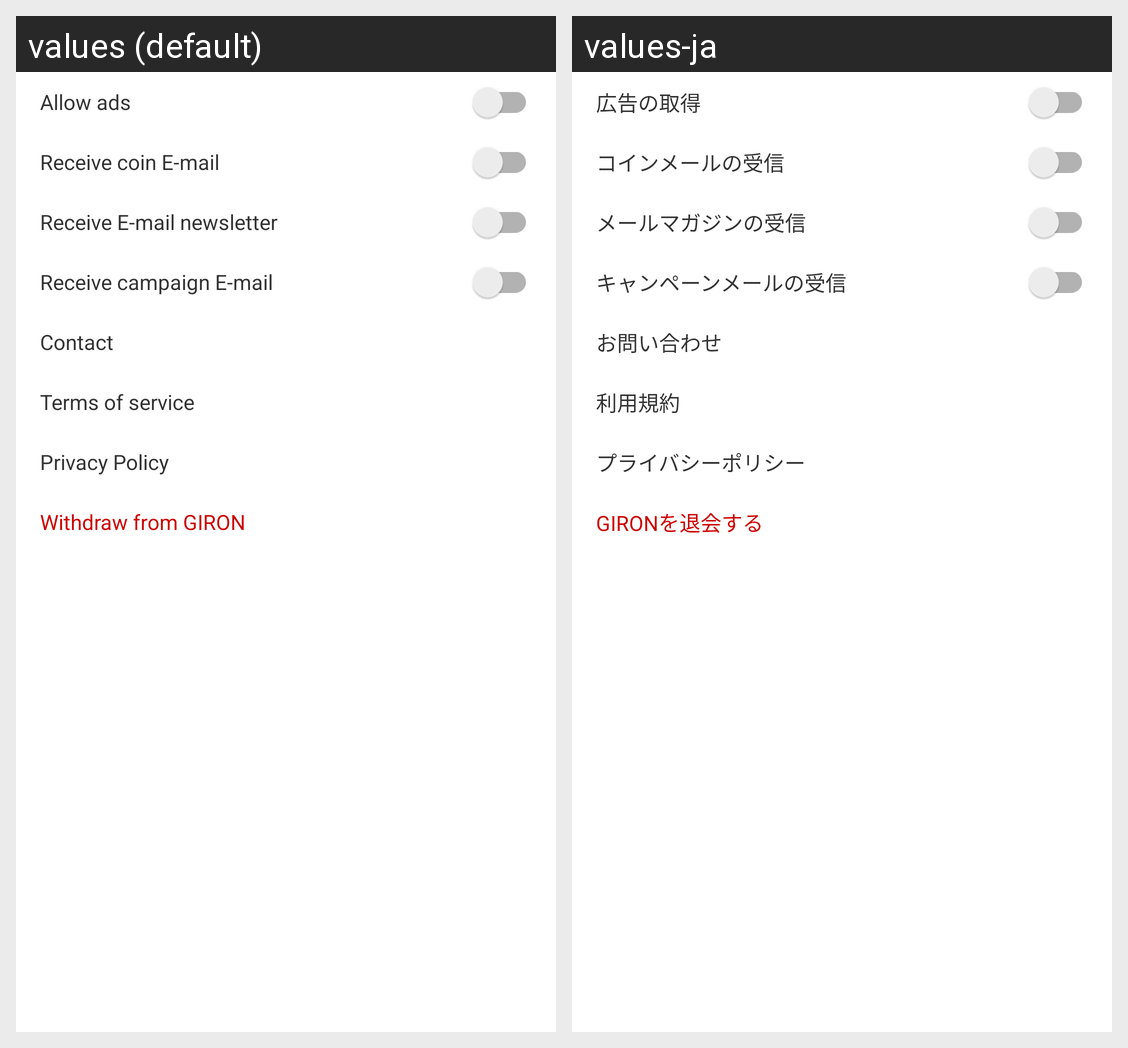

Strings drawn on this Android screen and how each of the app's shown locales translates them:
Android screen res/layout/fragment_setting.xml rendered under 2 locales, left to right: values (default), values-ja. Device: Nexus 5 (rendered at 1080×1920; each locale shown at half size, 540×960, under a caption strip naming it); theme AppTheme.
Strings drawn on this screen, with the default value and each locale's value (text and hints the layout hard-codes, and strings that could not be matched under every locale, appear in the picture but are not listed):

advertisement_permission
  values: Allow ads
  values-ja: 広告の取得

mail_coin_permission
  values: Receive coin E-mail
  values-ja: コインメールの受信

mail_magazine_permission
  values: Receive E-mail newsletter
  values-ja: メールマガジンの受信

mail_campaign_permission
  values: Receive campaign E-mail
  values-ja: キャンペーンメールの受信

contact
  values: Contact
  values-ja: お問い合わせ

eula
  values: Terms of service
  values-ja: 利用規約

privacy_policy
  values: Privacy Policy
  values-ja: プライバシーポリシー

unsubscribe
  values: Withdraw from GIRON
  values-ja: GIRONを退会する
